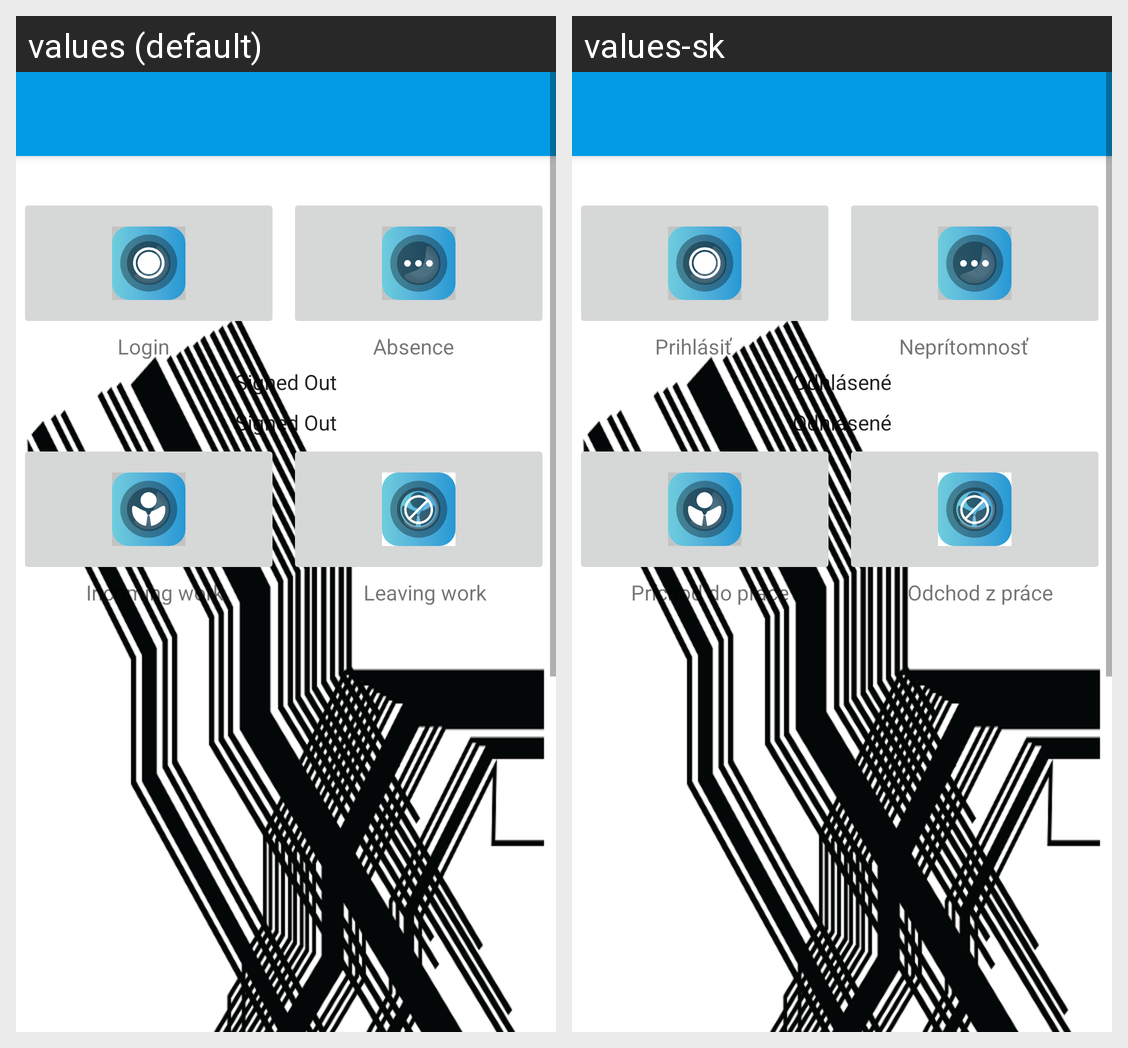

Locale-by-locale string values for the Android screen shown in this grid:
Android screen res/layout/main_attendance.xml rendered under 2 locales, left to right: values (default), values-sk. Device: Nexus 5 (rendered at 1080×1920; each locale shown at half size, 540×960, under a caption strip naming it); theme AppTheme.
Strings drawn on this screen, with the default value and each locale's value (text and hints the layout hard-codes, and strings that could not be matched under every locale, appear in the picture but are not listed):

login
  values: Login
  values-sk: Prihlásiť

absence
  values: Absence
  values-sk: Neprítomnosť

signed_out
  values: Signed Out
  values-sk: Odhlásené

incoming
  values: Incoming work
  values-sk: Príchod do práce

leaving
  values: Leaving work
  values-sk: Odchod z práce
